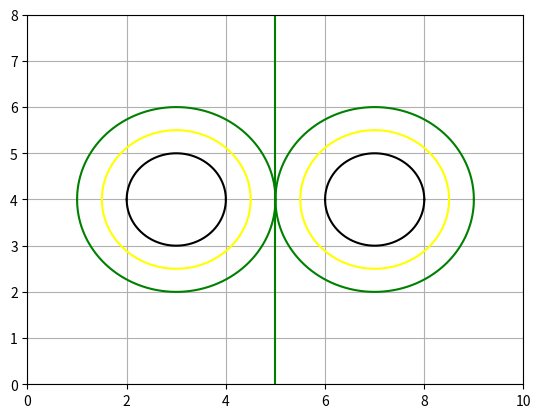

Reproduce this figure in Python.
import matplotlib.pyplot as plt
import numpy as np

x1 = np.linspace(2,4,1000)
y1 = np.array([(1-(i-3)**2)**(0.5)+4 for i in x1])
y12 = np.array([-(1-(i-3)**2)**(0.5)+4 for i in x1])

x2 = np.linspace(1.5,4.5,2000)
y2 = np.array([(1.5**2-(i-3)**2)**(0.5)+4 for i in x2])
y22 = np.array([-(1.5**2-(i-3)**2)**(0.5)+4 for i in x2])

x3 = np.linspace(1,5,3000)
y3 = np.array([(4-(i-3)**2)**(0.5)+4 for i in x3])
y32 = np.array([-(4-(i-3)**2)**(0.5)+4 for i in x3])

x4 = np.linspace(6,8,1000)
y4 = np.array([(1-(i-7)**2)**(0.5)+4 for i in x4])
y42 = np.array([-(1-(i-7)**2)**(0.5)+4 for i in x4])

x5 = np.linspace(5.5,8.5,2000)
y5 = np.array([(2.25-(i-7)**2)**(0.5)+4 for i in x5])
y52 = np.array([-(2.25-(i-7)**2)**(0.5)+4 for i in x5])

x6 = np.linspace(5,9,3000)
y6 = np.array([(4-(i-7)**2)**(0.5)+4 for i in x6])
y62 = np.array([-(4-(i-7)**2)**(0.5)+4 for i in x6])

liney = np.linspace(0,8,100)
linex = np.array([5 for i in range(100)])

plt.plot(x1,y1,color = 'black')
plt.plot(x1,y12,color = 'black')

plt.plot(x2,y2,color = 'yellow')
plt.plot(x2,y22,color = 'yellow')

plt.plot(x3,y3,color = 'green')
plt.plot(x3,y32,color = 'green')

plt.plot(x4,y4,color = 'black')
plt.plot(x4,y42,color = 'black')

plt.plot(x5,y5,color = 'yellow')
plt.plot(x5,y52,color = 'yellow')

plt.plot(x6,y6,color = 'green')
plt.plot(x6,y62,color = 'green')

plt.plot(linex,liney,color = 'green')

plt.xlim(0,10)
plt.ylim(0,8)

plt.grid(True)
plt.show()